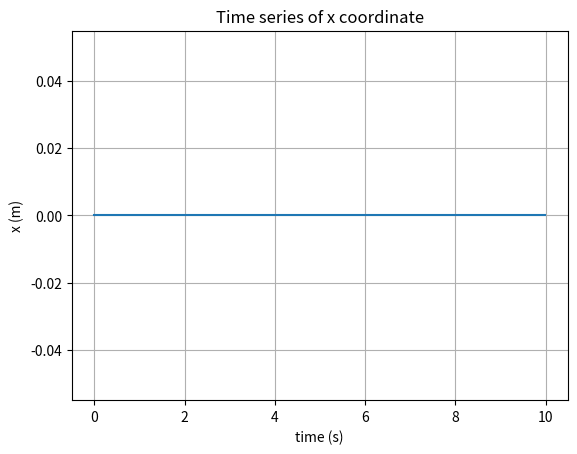
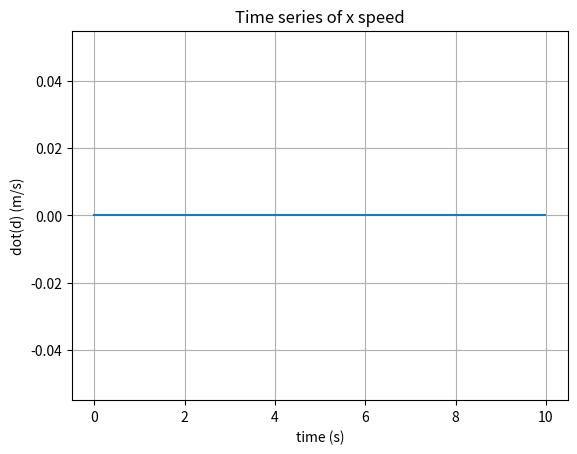
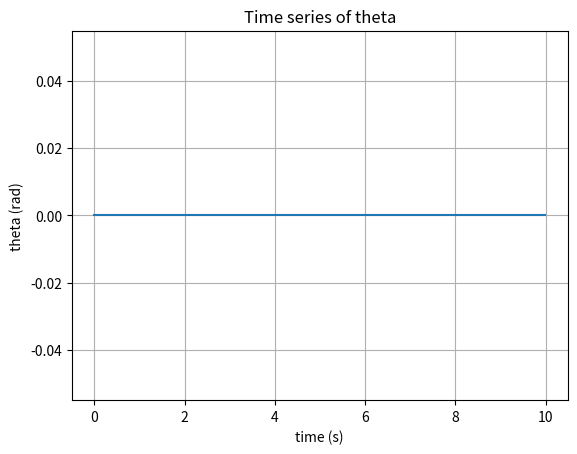
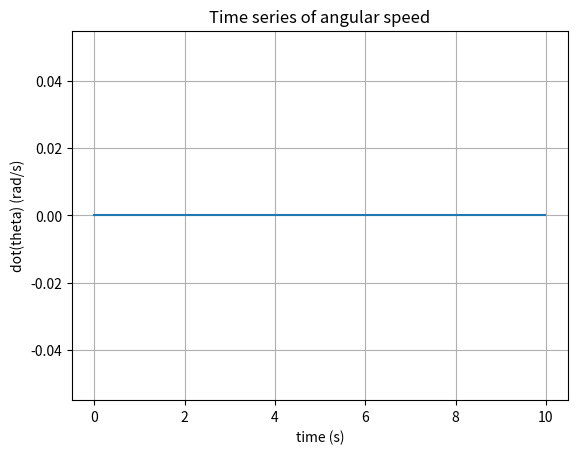

Recreate these plots in Python, in order.
from scipy.integrate import odeint as ode
import matplotlib.pyplot as plt
import numpy as np
import math

# constants
R = 0.25         # m
m = 0.1          # kg
mu = 0.096581    # kg/m
K = 10           # N/m
K_3 =1000        # N/m^3
C = 0.2          # N/(m/s)
T0 = 100         # Nm
B = 5            # Nm/(rad/s)
beta = 0,60482   # s^-1

# initial conditions
x_0          = 0
x_0_dot      = 0
theta_0      = 0
theta_0_dot  = 0
y_0 = [x_0, x_0_dot, theta_0, theta_0_dot]

def dy(y, t, par):
    C = par[0]
    K = par[1]
    K_3 = par[2]
    m = par[3]
    B = par[4]
    mu = par[5]
    R = par[6]

    x=y[0]
    x_dot = y[1]
    theta = y[2]
    theta_dot = y[3]
    x_dot_dot = -1*(C*x_dot + x*x*x*K_3+x*K-x*theta_dot*theta_dot*m)/m
    theta_dot_dot = (-2*B*theta_dot-2*m*x*x_dot*theta_dot)/(m*x*x+mu*R*R*R*(math.pi+2/3))
    return [x_dot, x_dot_dot, theta_dot, theta_dot]


# time parameters
ti = 0.0
tf = 10.0
h = 0.01
t = np.arange(ti, tf, h)

# # integrador da funcao pendulo
y = ode(dy, y_0, t, args=([C, K, K_3, m, B, mu, R],))

# graphs
plt.figure(1)
plt.plot(t, y[:,0])
plt.title("Time series of x coordinate")
plt.xlabel("time (s)")
plt.ylabel("x (m)")
plt.grid()
plt.show()

plt.figure(2)
plt.plot(t, y[:,1])
plt.title("Time series of x speed")
plt.xlabel("time (s)")
plt.ylabel("dot(d) (m/s)")
plt.grid()
plt.show()

plt.figure(3)
plt.plot(t, y[:,2])
plt.title("Time series of theta")
plt.xlabel("time (s)")
plt.ylabel("theta (rad)")
plt.grid()
plt.show()

plt.figure(4)
plt.plot(t, y[:,3])
plt.title("Time series of angular speed")
plt.xlabel("time (s)")
plt.ylabel("dot(theta) (rad/s)")
plt.grid()
plt.show()
